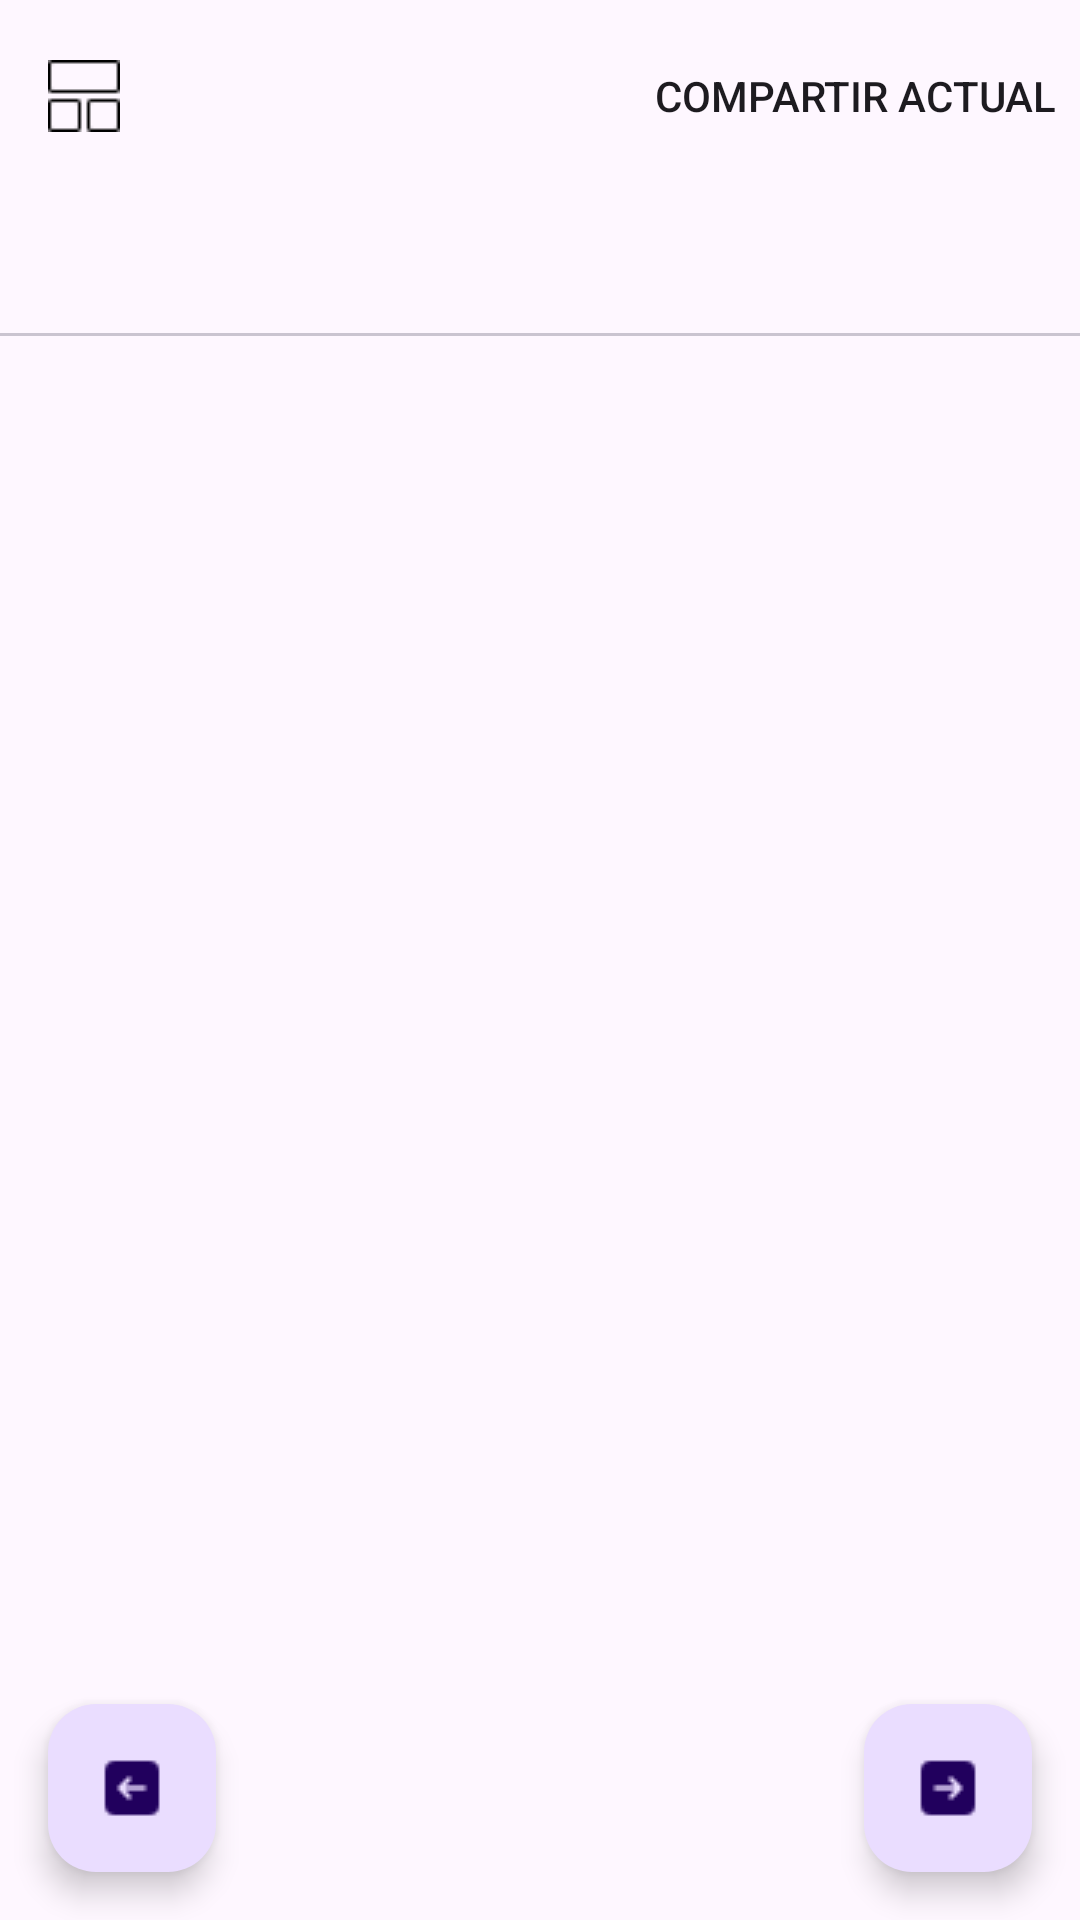

The Android layout XML behind this screen, and the referenced resources:
<!-- AndroidManifest.xml: application theme Theme.Actividad10 -->
<!-- res/layout/activity_main.xml -->
<?xml version="1.0" encoding="utf-8"?>
<androidx.coordinatorlayout.widget.CoordinatorLayout
    xmlns:android="http://schemas.android.com/apk/res/android"
    xmlns:app="http://schemas.android.com/apk/res-auto"
    android:layout_width="match_parent"
    android:layout_height="match_parent">

    <com.google.android.material.appbar.MaterialToolbar
        android:id="@+id/topBar"
        android:layout_width="match_parent"
        android:layout_height="wrap_content"
        android:title="Galería"
        app:navigationIcon="@drawable/cuadricula"
        app:menu="@menu/menu_main"/>

    <LinearLayout
        android:orientation="vertical"
        android:layout_width="match_parent"
        android:layout_height="match_parent"
        android:layout_marginTop="?attr/actionBarSize">

        <com.google.android.material.tabs.TabLayout
            android:id="@+id/tabDots"
            style="@style/Widget.Material3.TabLayout"
            android:layout_width="match_parent"
            android:layout_height="wrap_content"
            app:tabIndicatorHeight="0dp"
            app:tabIndicator="@null"/>

        <androidx.viewpager2.widget.ViewPager2
            android:id="@+id/viewPager"
            android:layout_width="match_parent"
            android:layout_height="0dp"
            android:layout_weight="1"/>
    </LinearLayout>

    <com.google.android.material.floatingactionbutton.FloatingActionButton
        android:id="@+id/fabPrev"
        android:layout_width="wrap_content"
        android:layout_height="wrap_content"
        android:contentDescription="Anterior"
        app:srcCompat="@drawable/flecha_izquierda"
        app:layout_anchorGravity="bottom|start"
        android:layout_margin="16dp"
        app:layout_anchor="@id/viewPager"/>

    <com.google.android.material.floatingactionbutton.FloatingActionButton
        android:id="@+id/fabNext"
        android:layout_width="wrap_content"
        android:layout_height="wrap_content"
        android:contentDescription="Siguiente"
        app:srcCompat="@drawable/flecha_derecha"
        app:layout_anchorGravity="bottom|end"
        android:layout_margin="16dp"
        app:layout_anchor="@id/viewPager"/>
</androidx.coordinatorlayout.widget.CoordinatorLayout>
<!-- resources referenced by this layout -->
<resources>
  <!-- drawable cuadricula: png bitmap (drawable, 264 bytes) -->
  <!-- drawable flecha_derecha: png bitmap (drawable, 300 bytes) -->
  <!-- drawable flecha_izquierda: png bitmap (drawable, 315 bytes) -->
  <style name="Theme.Actividad10" parent="Base.Theme.Actividad10" />
  <style name="Base.Theme.Actividad10" parent="Theme.Material3.DayNight.NoActionBar">
          
          
      </style>
</resources>
